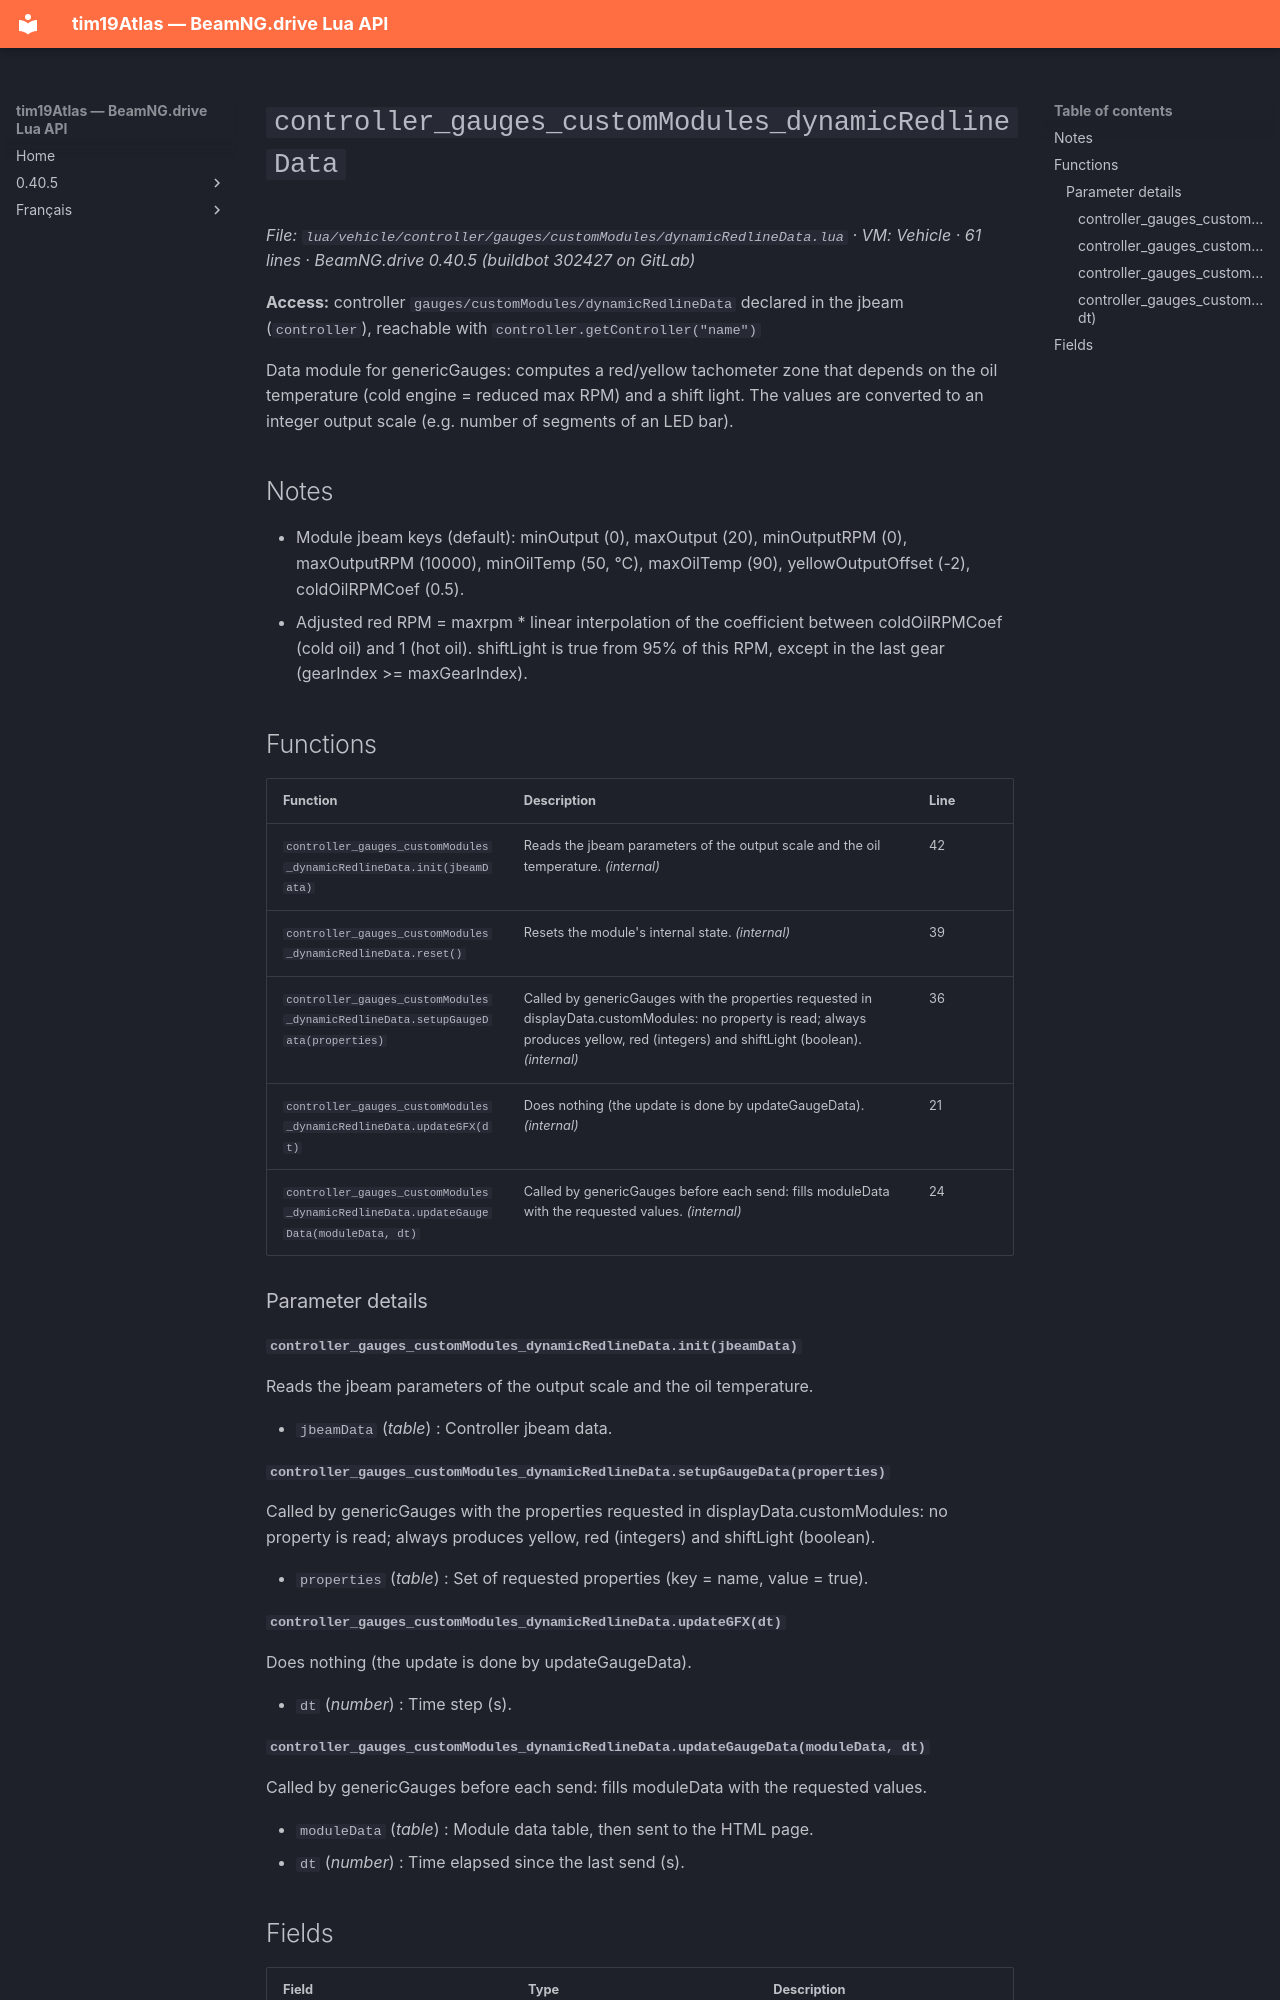

repository: Tim0219800/beamng-lua-atlas · page: 0.40.5/vehicle/controller/gauges/customModules/dynamicRedlineData.html · generator: mkdocs

# `controller_gauges_customModules_dynamicRedlineData`

*File: `lua/vehicle/controller/gauges/customModules/dynamicRedlineData.lua` · VM: Vehicle · 61 lines · BeamNG.drive 0.40.5 (buildbot 302427 on GitLab)*

**Access:** controller `gauges/customModules/dynamicRedlineData` declared in the jbeam (`controller`), reachable with `controller.getController("name")`

Data module for genericGauges: computes a red/yellow tachometer zone that depends on the oil temperature (cold engine = reduced max RPM) and a shift light. The values are converted to an integer output scale (e.g. number of segments of an LED bar).

## Notes

- Module jbeam keys (default): minOutput (0), maxOutput (20), minOutputRPM (0), maxOutputRPM (10000), minOilTemp (50, °C), maxOilTemp (90), yellowOutputOffset (-2), coldOilRPMCoef (0.5).
- Adjusted red RPM = maxrpm * linear interpolation of the coefficient between coldOilRPMCoef (cold oil) and 1 (hot oil). shiftLight is true from 95% of this RPM, except in the last gear (gearIndex >= maxGearIndex).

## Functions

| Function | Description | Line |
|---|---|---|
| `controller_gauges_customModules_dynamicRedlineData.init(jbeamData)` | Reads the jbeam parameters of the output scale and the oil temperature. *(internal)* | 42 |
| `controller_gauges_customModules_dynamicRedlineData.reset()` | Resets the module's internal state. *(internal)* | 39 |
| `controller_gauges_customModules_dynamicRedlineData.setupGaugeData(properties)` | Called by genericGauges with the properties requested in displayData.customModules: no property is read; always produces yellow, red (integers) and shiftLight (boolean). *(internal)* | 36 |
| `controller_gauges_customModules_dynamicRedlineData.updateGFX(dt)` | Does nothing (the update is done by updateGaugeData). *(internal)* | 21 |
| `controller_gauges_customModules_dynamicRedlineData.updateGaugeData(moduleData, dt)` | Called by genericGauges before each send: fills moduleData with the requested values. *(internal)* | 24 |

### Parameter details

#### `controller_gauges_customModules_dynamicRedlineData.init(jbeamData)`

Reads the jbeam parameters of the output scale and the oil temperature.

- `jbeamData` (*table*) : Controller jbeam data.

#### `controller_gauges_customModules_dynamicRedlineData.setupGaugeData(properties)`

Called by genericGauges with the properties requested in displayData.customModules: no property is read; always produces yellow, red (integers) and shiftLight (boolean).

- `properties` (*table<string, boolean>*) : Set of requested properties (key = name, value = true).

#### `controller_gauges_customModules_dynamicRedlineData.updateGFX(dt)`

Does nothing (the update is done by updateGaugeData).

- `dt` (*number*) : Time step (s).
